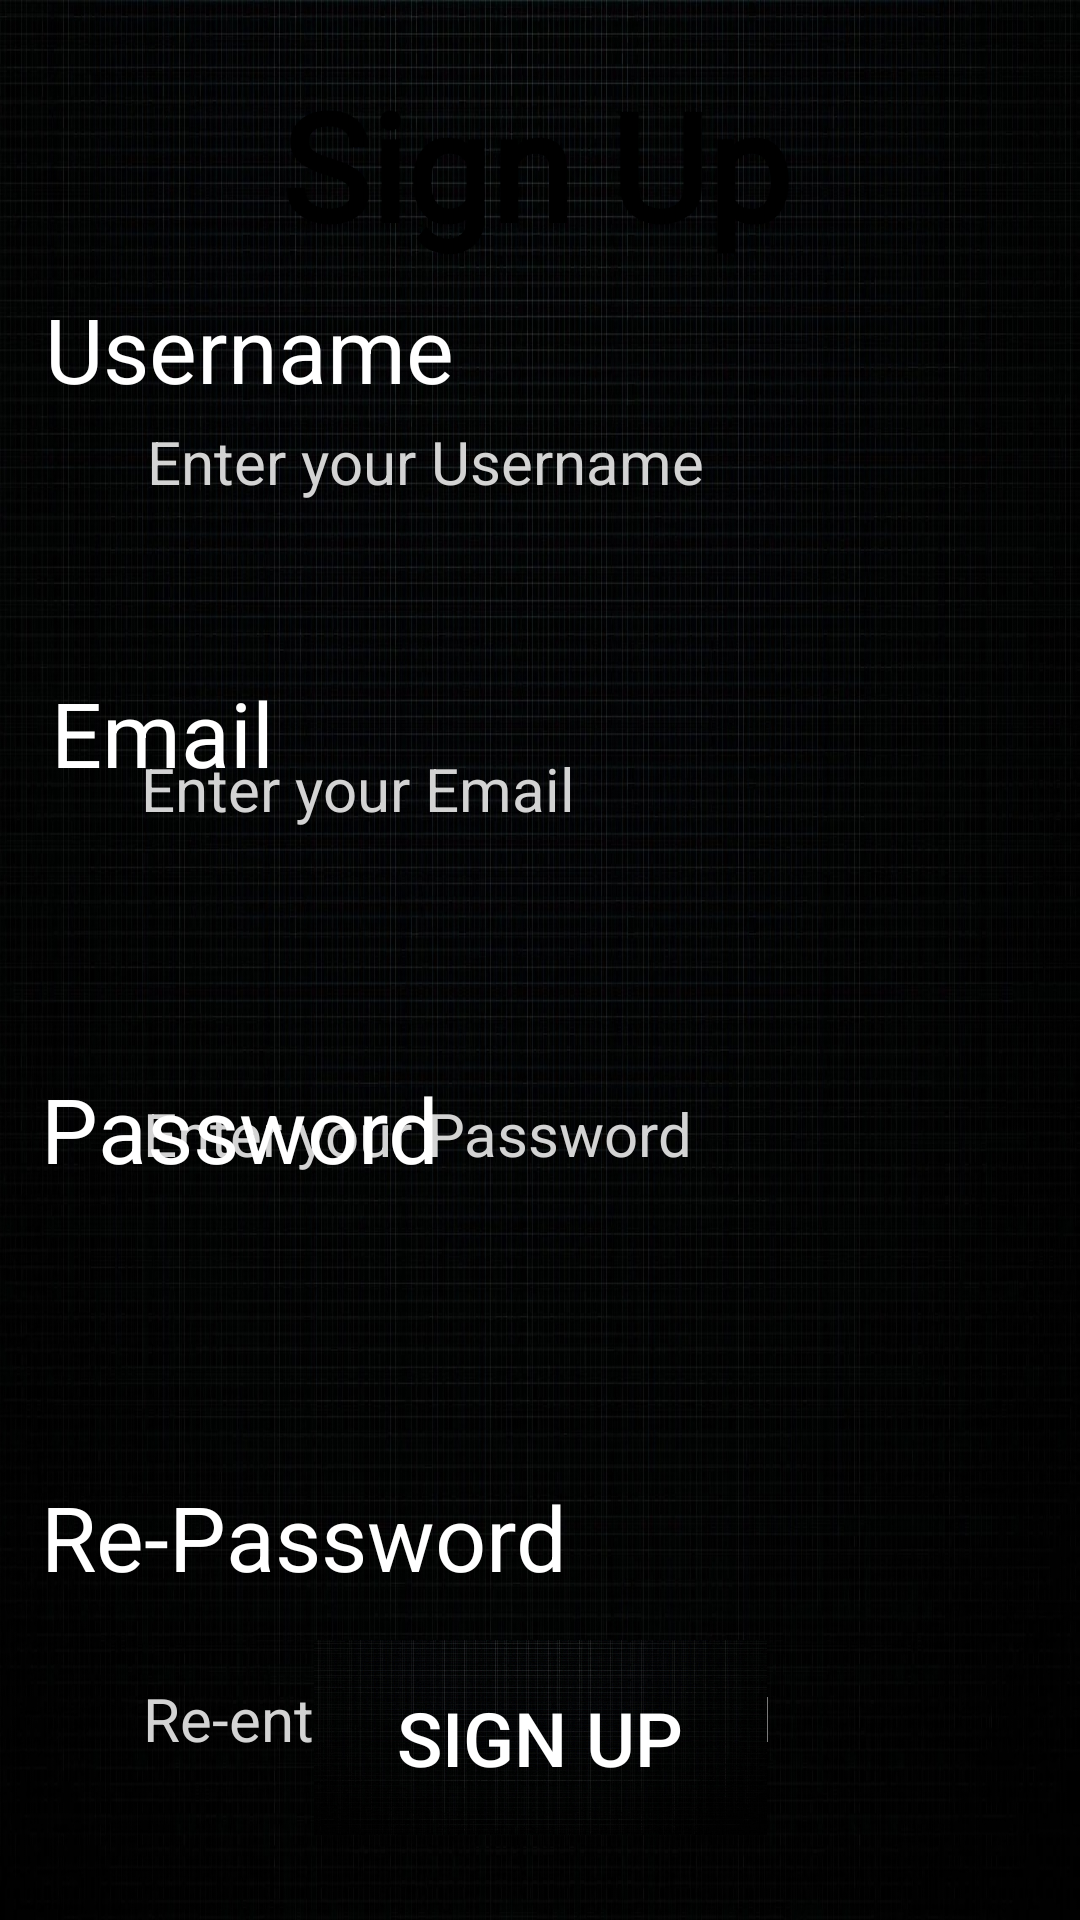

Layout XML and referenced resources for this Android screen:
<!-- AndroidManifest.xml: application theme Theme.SojoJob -->
<!-- res/layout/activity_register2.xml -->
<?xml version="1.0" encoding="utf-8"?>
<androidx.constraintlayout.widget.ConstraintLayout xmlns:android="http://schemas.android.com/apk/res/android"
    xmlns:app="http://schemas.android.com/apk/res-auto"
    xmlns:tools="http://schemas.android.com/tools"
    android:layout_width="match_parent"
    android:layout_height="match_parent"
    android:background="@drawable/pngtree_city_science_and_technology_city_blue_technology_sense_technology_lines_picture_image_1473376" >

    <EditText
        android:id="@+id/editTextTextPersonName4"
        android:layout_width="332dp"
        android:layout_height="60dp"
        android:background="@drawable/edittext_background"
        android:ems="10"
        android:hint="  Enter your Email"
        android:inputType="textPersonName"
        android:paddingStart="24dp"
        android:textColorHint="#D3D3D3"
        android:textSize="20dp"
        app:layout_constraintBottom_toBottomOf="parent"
        app:layout_constraintEnd_toEndOf="parent"
        app:layout_constraintHorizontal_bias="0.468"
        app:layout_constraintStart_toStartOf="parent"
        app:layout_constraintTop_toTopOf="parent"
        app:layout_constraintVertical_bias="0.402" />

    <TextView
        android:id="@+id/textView3"
        android:layout_width="177dp"
        android:layout_height="56dp"
        android:layout_marginTop="224dp"
        android:text="Email"
        android:textColor="#FFFFFF"
        android:textSize="30dp"
        app:layout_constraintEnd_toEndOf="@+id/editTextTextPersonName2"
        app:layout_constraintHorizontal_bias="0.013"
        app:layout_constraintStart_toStartOf="@+id/editTextTextPersonName2"
        app:layout_constraintTop_toTopOf="parent" />

    <EditText
        android:id="@+id/editTextTextPersonName3"
        android:layout_width="333dp"
        android:layout_height="58dp"
        android:layout_marginTop="544dp"
        android:background="@drawable/edittext_background"
        android:ems="10"
        android:hint="  Re-enter your password "
        android:inputType="textPersonName"
        android:paddingStart="24dp"
        android:textColorHint="#D3D3D3"
        android:textSize="20dp"
        app:layout_constraintEnd_toEndOf="parent"
        app:layout_constraintStart_toStartOf="parent"
        app:layout_constraintTop_toTopOf="parent" />

    <TextView
        android:id="@+id/textView5"
        android:layout_width="168dp"
        android:layout_height="48dp"
        android:layout_marginTop="96dp"
        android:text="Username"
        android:textColor="#FFFFFF"
        android:textSize="30dp"
        app:layout_constraintEnd_toEndOf="@+id/editTextTextPersonName2"
        app:layout_constraintHorizontal_bias="0.0"
        app:layout_constraintStart_toStartOf="@+id/editTextTextPersonName2"
        app:layout_constraintTop_toTopOf="parent" />

    <TextView
        android:id="@+id/textView2"
        android:layout_width="260dp"
        android:layout_height="42dp"
        android:layout_marginTop="492dp"
        android:text="Re-Password"
        android:textColor="#FFFFFF"
        android:textSize="30dp"
        app:layout_constraintEnd_toEndOf="@+id/editTextTextPersonName3"
        app:layout_constraintHorizontal_bias="0.0"
        app:layout_constraintStart_toStartOf="@+id/editTextTextPersonName3"
        app:layout_constraintTop_toTopOf="parent" />

    <EditText
        android:id="@+id/editTextTextPersonName2"
        android:layout_width="325dp"
        android:layout_height="57dp"
        android:background="@drawable/edittext_background"
        android:ems="10"
        android:hint="  Enter your Username"
        android:inputType="textPersonName"
        android:paddingStart="24dp"
        android:textColorHint="#D3D3D3"
        android:textSize="20dp"
        app:layout_constraintBottom_toBottomOf="parent"
        app:layout_constraintEnd_toEndOf="parent"
        app:layout_constraintHorizontal_bias="0.43"
        app:layout_constraintStart_toStartOf="parent"
        app:layout_constraintTop_toTopOf="parent"
        app:layout_constraintVertical_bias="0.215" />

    <EditText
        android:id="@+id/editTextTextPersonName"
        android:layout_width="333dp"
        android:layout_height="60dp"
        android:background="@drawable/edittext_background"
        android:ems="10"
        android:hint="  Enter your Password"
        android:inputType="textPersonName"
        android:paddingStart="24dp"
        android:textColorHint="#D3D3D3"
        android:textSize="20dp"
        app:layout_constraintBottom_toBottomOf="parent"
        app:layout_constraintEnd_toEndOf="parent"
        app:layout_constraintStart_toStartOf="parent"
        app:layout_constraintTop_toTopOf="parent"
        app:layout_constraintVertical_bias="0.6" />

    <TextView
        android:id="@+id/textView4"
        android:layout_width="177dp"
        android:layout_height="39dp"
        android:layout_marginTop="356dp"
        android:text="Password"
        android:textColor="#FFFFFF"
        android:textSize="30dp"
        app:layout_constraintEnd_toEndOf="@+id/editTextTextPersonName"
        app:layout_constraintHorizontal_bias="0.0"
        app:layout_constraintStart_toStartOf="@+id/editTextTextPersonName"
        app:layout_constraintTop_toTopOf="parent" />

    <TextView
        android:id="@+id/textView6"
        android:layout_width="179dp"
        android:layout_height="80dp"
        android:text="Sign Up"
        android:fontFamily="@font/berkshire"
        android:textColor="@color/black"
        android:textSize="50dp"

        android:textStyle="bold"
        app:layout_constraintBottom_toBottomOf="parent"
        app:layout_constraintEnd_toEndOf="parent"
        app:layout_constraintHorizontal_bias="0.517"
        app:layout_constraintStart_toStartOf="parent"
        app:layout_constraintTop_toTopOf="parent"
        app:layout_constraintVertical_bias="0.038" />

    <Button
        android:id="@+id/button3"
        android:layout_width="151dp"
        android:layout_height="65dp"
        android:layout_marginStart="32dp"
        android:layout_marginEnd="32dp"
        android:background="@drawable/pngtree_city_science_and_technology_city_blue_technology_sense_technology_lines_picture_image_1473376"
        android:text="Sign Up"
        android:textColor="@color/white"
        android:textSize="25dp"
        app:layout_constraintBottom_toBottomOf="parent"
        app:layout_constraintEnd_toEndOf="parent"
        app:layout_constraintStart_toStartOf="parent"
        app:layout_constraintTop_toTopOf="parent"
        app:layout_constraintVertical_bias="0.951" />

</androidx.constraintlayout.widget.ConstraintLayout>
<!-- resources referenced by this layout -->
<resources>
  <!-- drawable pngtree_city_science_and_technology_city_blue_technology_sense_technology_lines_picture_image_1473376: jpg bitmap (drawable, 741879 bytes) -->
  <style name="Theme.SojoJob" parent="Theme.AppCompat.DayNight">
          
          <item name="colorPrimary">@color/purple_500</item>
          <item name="colorPrimaryVariant">@color/purple_700</item>
          <item name="colorOnPrimary">@color/white</item>
          
          <item name="colorSecondary">@color/teal_200</item>
          <item name="colorSecondaryVariant">@color/teal_700</item>
          <item name="colorOnSecondary">@color/black</item>
          
          <item name="android:statusBarColor">?attr/colorPrimaryVariant</item>
          
      </style>
  <!-- not gathered from this repository: default colours our renderer supplied (Android Studio template values) -->
  <color name="purple_500">#FF6200EE</color>
  <color name="purple_700">#FF3700B3</color>
  <color name="teal_200">#FF03DAC5</color>
  <color name="teal_700">#FF018786</color>
  <color name="black">#FF000000</color>
  <color name="white">#FFFFFFFF</color>
</resources>
